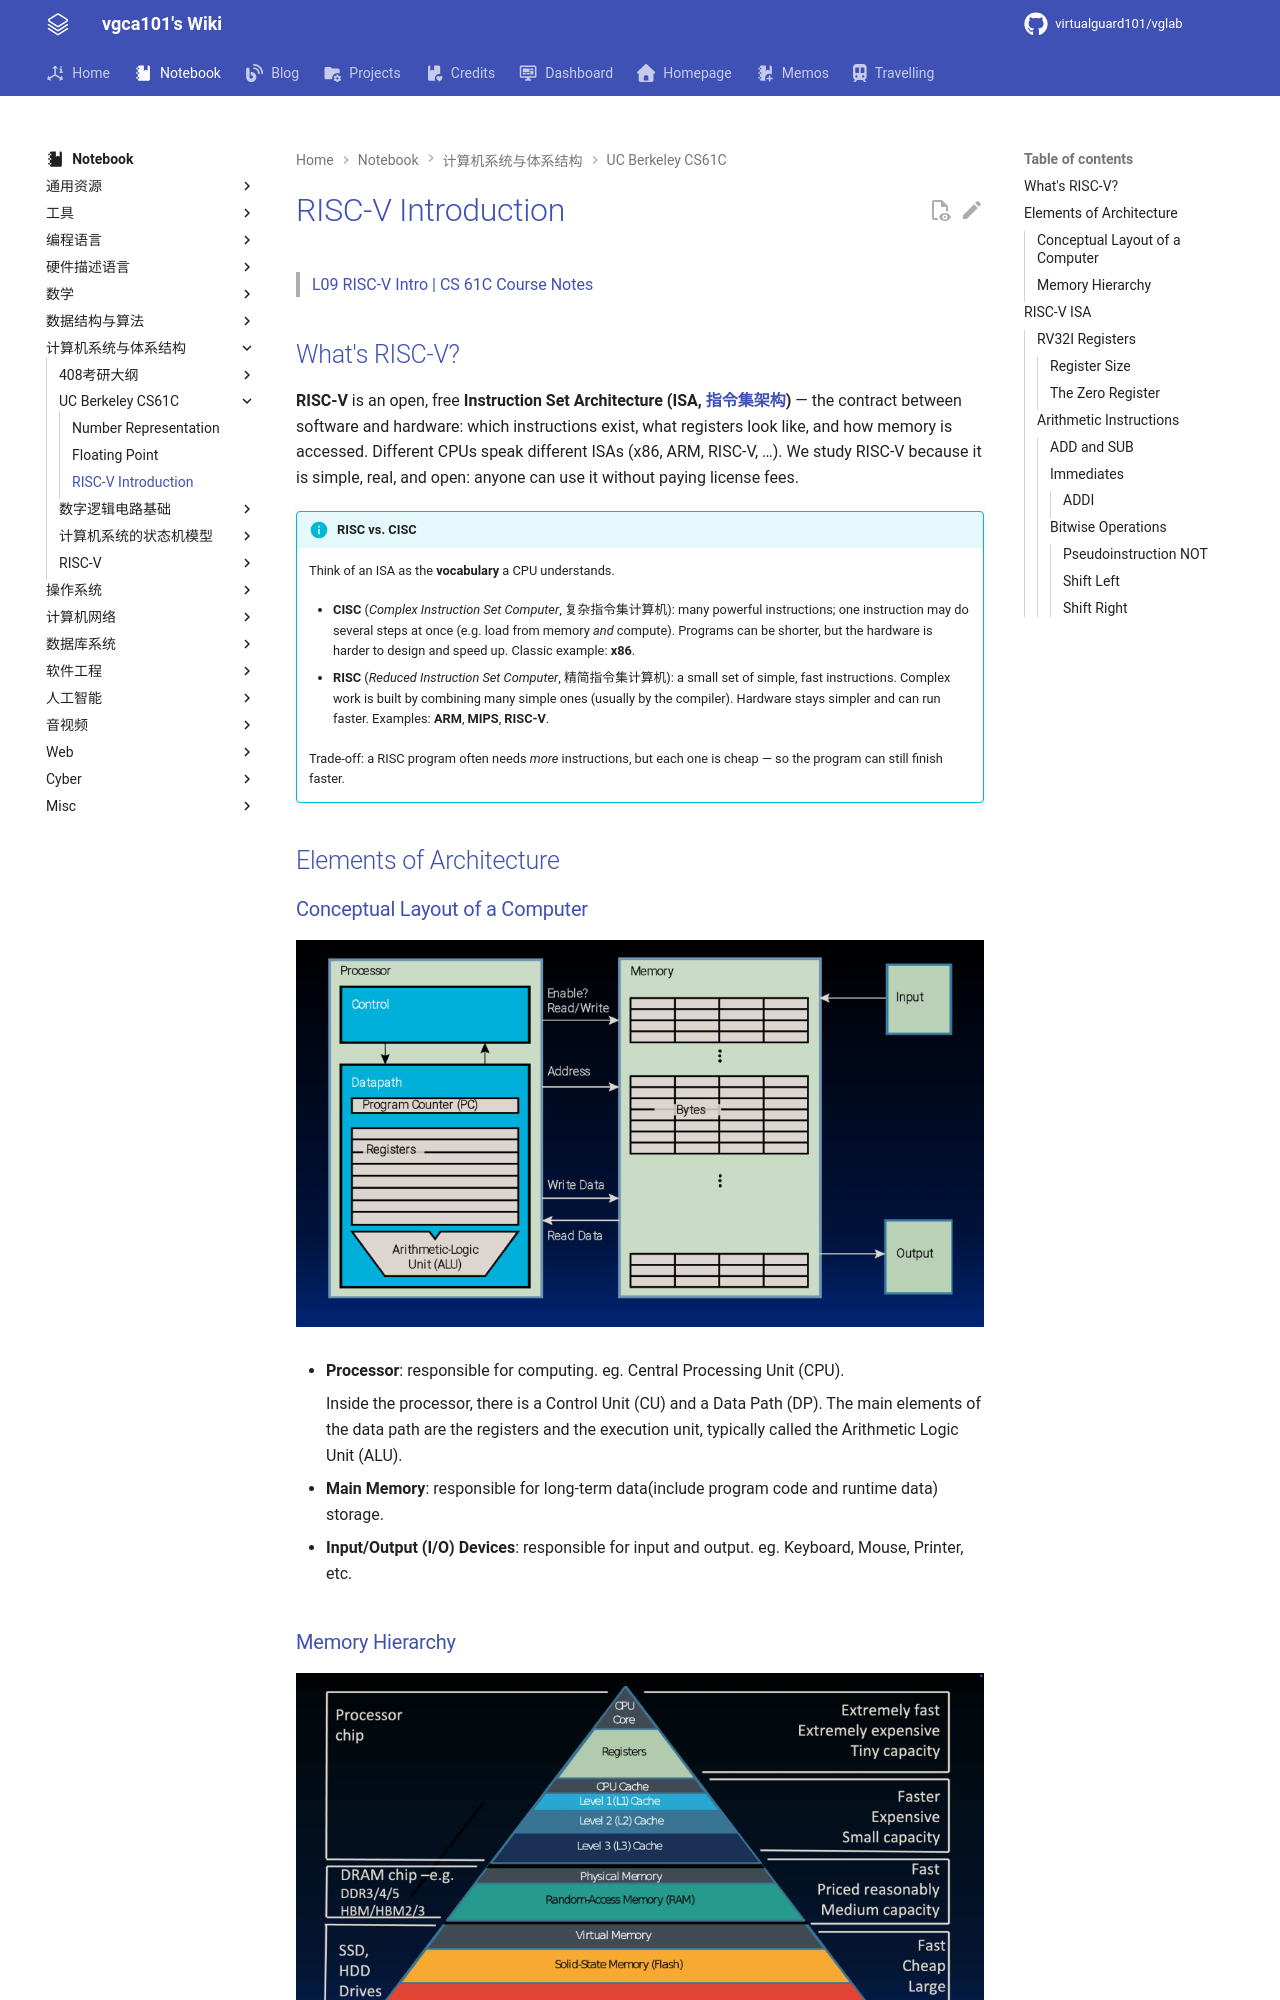

repository: virtualguard101/wiki · page: note/csa/risc-v/RISC-V Introduction/index.html · generator: mkdocs

---
date: 2026-08-21 00:22:53
title: RISC-V Introduction
permalink: rv-intro
publish: true
tags:
  - 计算机系统与体系结构
  - CS61C
  - RISC-V
---

# RISC-V Introduction

> [L09 RISC-V Intro | CS 61C Course Notes](https://notes.cs61c.org/content/rv-intro/)

## What's RISC-V?

**RISC-V** is an open, free **Instruction Set Architecture (ISA, [指令集架构](../指令集架构的状态机模型.md#指令集架构的本质))** — the contract between software and hardware: which instructions exist, what registers look like, and how memory is accessed. Different CPUs speak different ISAs (x86, ARM, RISC-V, …). We study RISC-V because it is simple, real, and open: anyone can use it without paying license fees.

!!! info "RISC vs. CISC"
    Think of an ISA as the **vocabulary** a CPU understands.

    - **CISC** (*Complex Instruction Set Computer*, 复杂指令集计算机): many powerful instructions; one instruction may do several steps at once (e.g. load from memory *and* compute). Programs can be shorter, but the hardware is harder to design and speed up. Classic example: **x86**.

    - **RISC** (*Reduced Instruction Set Computer*, 精简指令集计算机): a small set of simple, fast instructions. Complex work is built by combining many simple ones (usually by the compiler). Hardware stays simpler and can run faster. Examples: **ARM**, **MIPS**, **RISC-V**.

    Trade-off: a RISC program often needs *more* instructions, but each one is cheap — so the program can still finish faster.

## Elements of Architecture

### Conceptual Layout of a Computer

![](assets/rv-intro/1.png)

- **Processor**: responsible for computing. eg. Central Processing Unit (CPU).

    Inside the processor, there is a Control Unit (CU) and a Data Path (DP). The main elements of the data path are the registers and the execution unit, typically called the Arithmetic Logic Unit (ALU).

- **Main Memory**: responsible for long-term data(include program code and runtime data) storage.

- **Input/Output (I/O) Devices**: responsible for input and output. eg. Keyboard, Mouse, Printer, etc.

### Memory Hierarchy

![](assets/rv-intro/2.webp)

Based on the Principle of Locality([局部性原理](../../os/408/虚拟内存管理.md#局部性原理)), the memory hierarchy is designed to trade off between cost and performance. The higher the level, the more expensive and slower the memory, but the larger the capacity and the faster the access speed.

## RISC-V ISA
